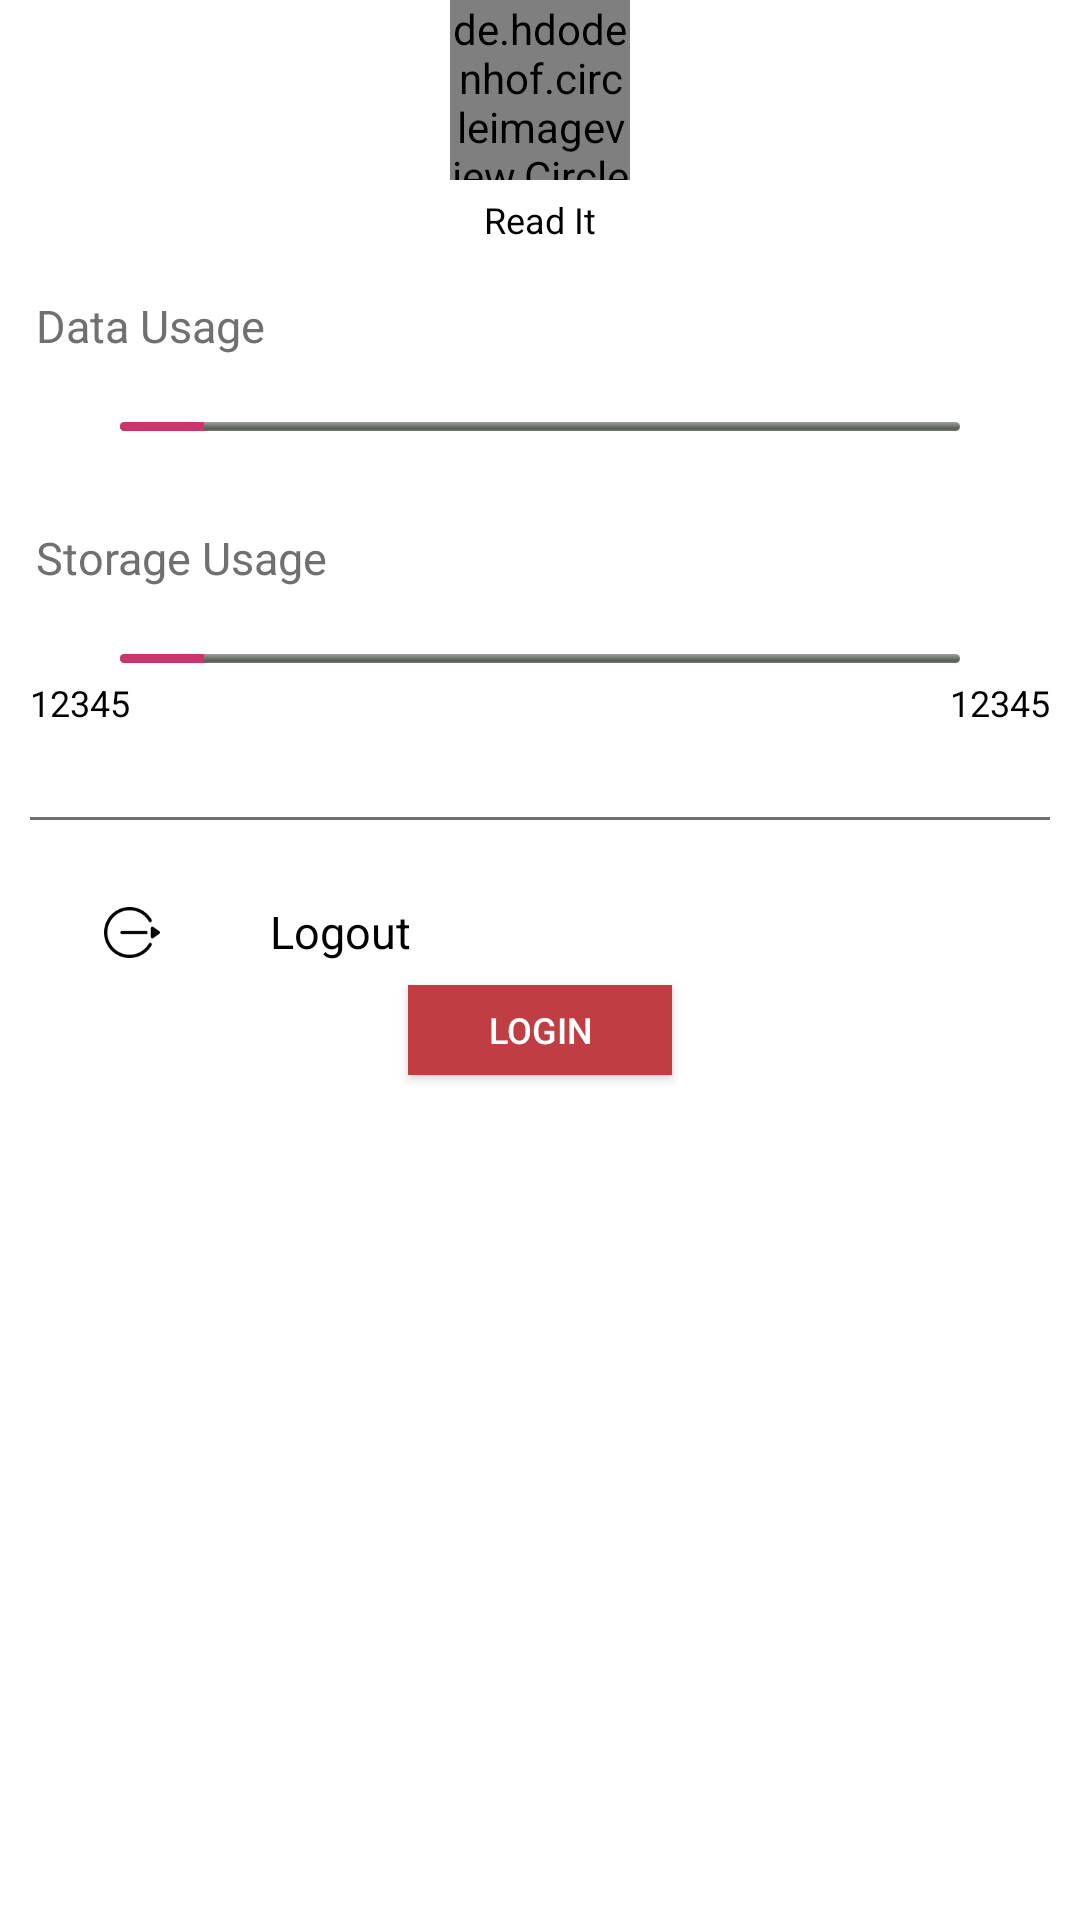

The Android layout XML behind this screen, and the referenced resources:
<!-- AndroidManifest.xml: activity theme AppTheme -->
<!-- res/layout/activity_setting.xml -->
<?xml version="1.0" encoding="utf-8"?>
<LinearLayout xmlns:android="http://schemas.android.com/apk/res/android"
    xmlns:tools="http://schemas.android.com/tools"
    xmlns:app="http://schemas.android.com/apk/res-auto"
    android:layout_width="match_parent"
    android:layout_height="match_parent"
    android:layout_margin="10dp"
    android:orientation="vertical"
    tools:context=".activities.SettingActivity">

    <de.hdodenhof.circleimageview.CircleImageView
        android:id="@+id/civProfile"
        android:layout_width="60dp"
        android:layout_height="60dp"
        android:layout_gravity="center"
        android:background="@color/transparent"
        android:src="@drawable/ic_tab_guide"
        app:civ_border_color="@color/grey2"
        app:civ_border_width="1dp" />

    <TextView
        android:id="@+id/txtUpeChangePic"
        android:layout_width="match_parent"
        android:layout_height="wrap_content"
        android:layout_margin="5dp"
        android:gravity="center"
        android:text="Read It"
        android:textSize="12sp"
        android:textColor="@color/black"/>


    <TextView
        android:layout_width="wrap_content"
        android:layout_height="wrap_content"
        android:layout_margin="10dp"
        android:fontFamily="sans-serif"
        android:padding="2dp"
        android:text="@string/str_data_usage"
        android:textColor="@color/warm_grey"
        android:textSize="15sp" />

    <ProgressBar
        android:id="@+id/pbSetting1"
        style="@android:style/Widget.ProgressBar.Horizontal"
        android:layout_width="fill_parent"
        android:layout_height="wrap_content"
        android:layout_marginBottom="10dp"
        android:layout_marginEnd="40dp"
        android:layout_marginStart="40dp"
        android:layout_marginLeft="40dp"
        android:layout_marginRight="40dp"
        android:layout_marginTop="10dp"
        android:max="100"
        android:maxHeight="5dp"
        android:minHeight="3dp"
        android:progress="10"
        android:progressTint="@color/dark_pink_two"
        android:secondaryProgress="10" />

    <TextView
        android:layout_width="wrap_content"
        android:layout_height="wrap_content"
        android:layout_marginBottom="10dp"
        android:layout_marginEnd="10dp"
        android:layout_marginLeft="10dp"
        android:layout_marginRight="10dp"
        android:layout_marginStart="10dp"
        android:layout_marginTop="20dp"
        android:fontFamily="sans-serif"
        android:padding="2dp"
        android:text="@string/str_storage_usage"
        android:textColor="@color/warm_grey"
        android:textSize="15sp" />

    <RelativeLayout
        android:layout_width="match_parent"
        android:layout_height="wrap_content">

        <ProgressBar
            android:id="@+id/pbSetting2"
            style="@android:style/Widget.ProgressBar.Horizontal"
            android:layout_width="fill_parent"
            android:layout_height="wrap_content"
            android:layout_marginBottom="5dp"
            android:layout_marginEnd="40dp"
            android:layout_marginLeft="40dp"
            android:layout_marginRight="40dp"
            android:layout_marginStart="40dp"
            android:layout_marginTop="10dp"
            android:max="100"
            android:maxHeight="5dp"
            android:minHeight="3dp"
            android:progress="10"
            android:progressTint="@color/dark_pink_two"
            android:secondaryProgress="10" />

        <TextView
            android:id="@+id/tvUsed"
            android:layout_width="wrap_content"
            android:layout_height="wrap_content"
            android:text="12345"
            android:layout_below="@id/pbSetting2"
            android:layout_alignParentStart="true"
            android:layout_alignParentLeft="true"
            android:textSize="12sp"
            android:layout_marginLeft="10dp"
            android:layout_marginStart="10dp"
            android:textColor="@color/black"
            android:layout_marginBottom="20dp"/>

        <TextView
            android:id="@+id/tvFree"
            android:layout_width="wrap_content"
            android:layout_height="wrap_content"
            android:layout_marginBottom="20dp"
            android:text="12345"
            android:layout_below="@id/pbSetting2"
            android:layout_alignParentRight="true"
            android:layout_marginRight="10dp"
            android:layout_marginEnd="10dp"
            android:layout_alignParentEnd="true"
            android:textColor="@color/black"
            android:textSize="12sp" />

    </RelativeLayout>

    <View
        android:layout_width="match_parent"
        android:layout_height="1dp"
        android:layout_marginBottom="5dp"
        android:layout_marginEnd="10dp"
        android:layout_marginLeft="10dp"
        android:layout_marginRight="10dp"
        android:layout_marginStart="10dp"
        android:layout_marginTop="10dp"
        android:background="@color/warm_grey" />

    <RelativeLayout
        android:id="@+id/rlLogout"
        android:layout_width="match_parent"
        android:layout_height="25dp"
        android:layout_marginTop="20dp">

        <ImageView
            android:id="@+id/ivLogout"
            android:layout_width="wrap_content"
            android:layout_height="wrap_content"
            android:contentDescription="@string/str_logo_image"
            android:padding="2dp"
            android:layout_margin="2dp"
            android:src="@drawable/ic_logout" />

        <TextView
            android:layout_width="wrap_content"
            android:layout_height="wrap_content"
            android:layout_toEndOf="@+id/ivLogout"
            android:fontFamily="sans-serif"
            android:text="@string/str_logout"
            android:layout_margin="2dp"
            android:textColor="@color/black"
            android:textSize="15sp" />
    </RelativeLayout>

    <Button
        android:id="@+id/btnLoginSetting"
        android:layout_width="wrap_content"
        android:layout_height="30dp"
        android:layout_gravity="center"
        android:text="login"
        android:textSize="12sp"
        android:layout_margin="5dp"
        android:background="@color/ttsRed"
        android:textColor="@color/white"/>


</LinearLayout>
<!-- resources referenced by this layout -->
<resources>
  <color name="black">#000000</color>
  <color name="dark_pink_two">#cb356b</color>
  <color name="grey2">#FFE3E2E2</color>
  <color name="transparent">#00ffffff</color>
  <color name="ttsRed">#c03d43</color>
  <color name="warm_grey">#707070</color>
  <color name="white">#ffffff</color>
  <!-- drawable ic_logout: png bitmap (drawable, 1470 bytes) -->
  <!-- drawable ic_tab_guide: png bitmap (drawable, 7204 bytes) -->
  <string name="str_data_usage">Data Usage</string>
  <string name="str_logo_image">logo image</string>
  <string name="str_logout">Logout</string>
  <string name="str_storage_usage">Storage Usage</string>
  <style name="AppTheme" parent="Base.Theme.AppCompat.Light.DarkActionBar">
          
          <item name="colorPrimary">@color/ttsRed</item>
          <item name="colorPrimaryDark">@color/red1</item>
          <item name="colorAccent">@color/dark_pink_two</item>
          <item name="android:actionBarStyle">@style/MyActionBar</item>
          <item name="android:actionModeBackground">@drawable/bg_main</item>
          <item name="actionModeBackground">@drawable/bg_main</item>
          <item name="android:windowBackground">@color/white</item>
          <item name="android:windowDisablePreview">true</item>
      </style>
  <color name="red1">#902c44</color>
  <style name="MyActionBar" parent="@android:style/Widget.Holo.Light.ActionBar">
          <item name="android:background">@drawable/bg_main</item>
      </style>
  <!-- drawable bg_main (drawable) -->
  <?xml version="1.0" encoding="utf-8"?>
  <shape xmlns:android="http://schemas.android.com/apk/res/android">
      <gradient
          android:angle="90"
          android:endColor="@color/shade2"
          android:startColor="@color/shade4" />
  </shape>
  <color name="shade2">#c13f3d</color>
  <color name="shade4">#FFCB3C66</color>
</resources>
